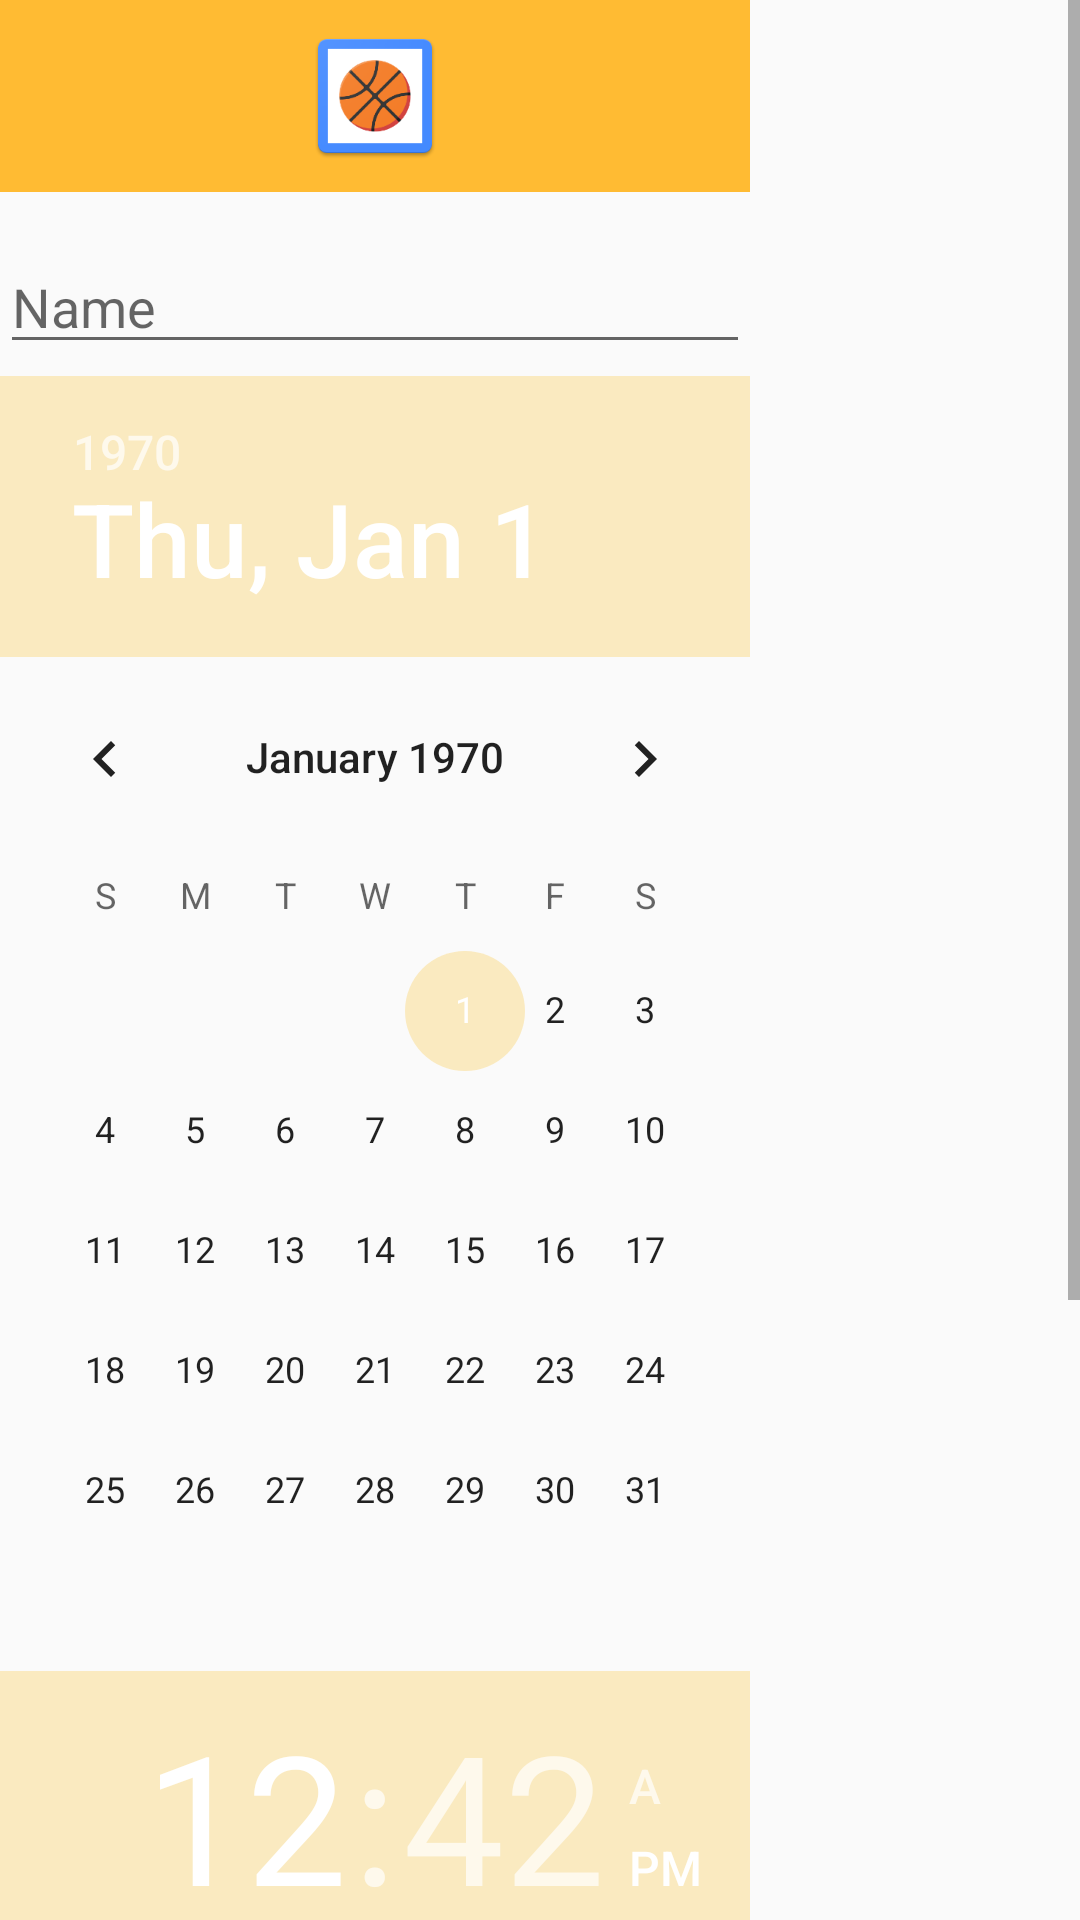

This screen was rendered from an Android layout file. Write that file and the resources it references.
<!-- AndroidManifest.xml: application theme AppTheme -->
<!-- res/layout/popup_add_game.xml -->
<?xml version="1.0" encoding="utf-8"?>
<ScrollView xmlns:android="http://schemas.android.com/apk/res/android"
    android:layout_width="250dp"
    android:layout_height="wrap_content"
    android:layout_gravity="center">
    <LinearLayout
        android:orientation="vertical"
        android:layout_width="250dp"
        android:layout_height="wrap_content">

        <ImageView
            android:src="@mipmap/basketbrawl"
            android:layout_width="250dp"
            android:layout_height="64dp"
            android:scaleType="center"
            android:background="#FFFFBB33"
            android:contentDescription="@string/app_name"
            android:layout_gravity="center"/>
        <EditText
            android:id="@+id/popup_game_name"
            android:layout_width="250dp"
            android:layout_height="wrap_content"
            android:layout_marginTop="16dp"
            android:layout_marginLeft="4dp"
            android:layout_marginRight="4dp"
            android:layout_marginBottom="4dp"
            android:layout_gravity="center"
            android:inputType="text"
            android:hint="Name" />\
        <DatePicker
            android:id="@+id/popup_game_datepicker"
            android:layout_width="250dp"
            android:layout_height="wrap_content"
            android:layout_gravity="center"
            android:endYear="2100"
            android:startYear="2018" >
        </DatePicker>

        <TimePicker
            android:id="@+id/popup_game_timepicker"
            android:layout_width="250dp"
            android:layout_height="wrap_content"
            android:layout_gravity="center" />
    </LinearLayout>
</ScrollView>
<!-- resources referenced by this layout -->
<resources>
  <!-- mipmap basketbrawl: png bitmap (mipmap-hdpi, 4076 bytes) -->
  <string name="app_name">BasketBrawl</string>
  <style name="AppTheme" parent="Theme.AppCompat.Light.DarkActionBar">
          
          <item name="colorPrimary">@color/colorPrimary</item>
          <item name="colorPrimaryDark">@color/colorPrimaryDark</item>
          <item name="colorAccent">@color/colorAccent</item>
          <item name="bottomNavigationStyle">@style/bottomNavigationStyle</item>
      </style>
  <color name="colorPrimary">#cff47804</color>
  <color name="colorPrimaryDark">#ed6904</color>
  <color name="colorAccent">#9afadf9a</color>
  <style name="bottomNavigationStyle">
          <item name="android:background">@color/colorPrimaryDark</item>
          <item name="itemBackground">@color/colorPrimary</item>
          <item name="itemIconTint">@color/bottom_nav_color</item>
          <item name="itemTextColor">@color/bottom_nav_color</item>
      </style>
</resources>
